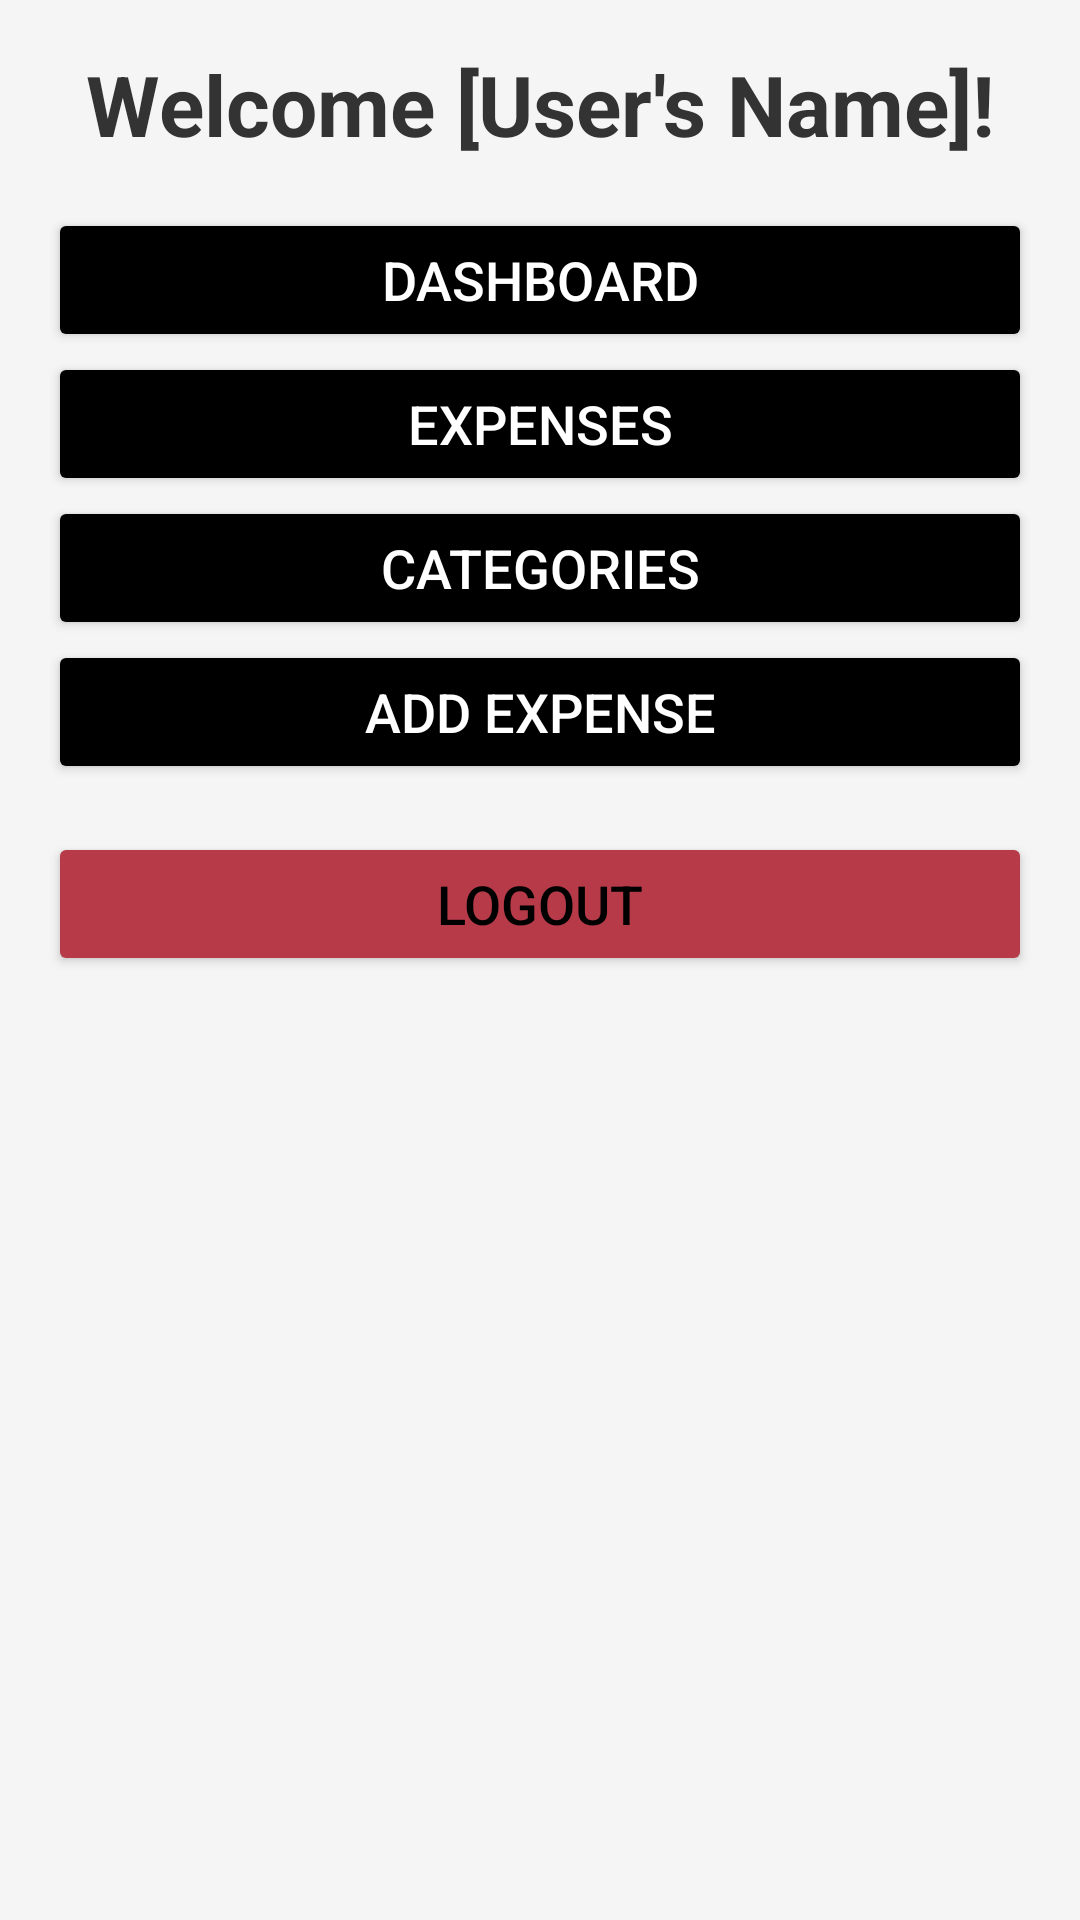

Write the Android layout XML for this screen, with the resource values it uses.
<!-- AndroidManifest.xml: application theme Theme.MyApplicationManageExpenses -->
<!-- res/layout/activity_welcome_screen.xml -->
<?xml version="1.0" encoding="utf-8"?>
<LinearLayout xmlns:android="http://schemas.android.com/apk/res/android"
    android:layout_width="match_parent"
    android:layout_height="match_parent"
    android:orientation="vertical"
    android:padding="16dp"
    android:background="#F5F5F5">

    
    <TextView
        android:id="@+id/welcomeText"
        android:layout_width="match_parent"
        android:layout_height="wrap_content"
        android:text="Welcome [User's Name]!"
        android:textSize="28sp"
        android:textStyle="bold"
        android:gravity="center"
        android:paddingBottom="16dp"
        android:textColor="#333333"/>

    
    <LinearLayout
        android:layout_width="match_parent"
        android:layout_height="wrap_content"
        android:orientation="vertical">

        <Button
            android:id="@+id/buttonDashboard"
            android:layout_width="match_parent"
            android:layout_height="wrap_content"
            android:text="Dashboard"
            android:backgroundTint="@color/black"
            android:textColor="@android:color/white"
            android:textSize="18sp" />

        <Button
            android:id="@+id/buttonExpenses"
            android:layout_width="match_parent"
            android:layout_height="wrap_content"
            android:text="Expenses"
            android:backgroundTint="@color/black"
            android:textColor="@android:color/white"
            android:textSize="18sp" />

        <Button
            android:id="@+id/buttonCategories"
            android:layout_width="match_parent"
            android:layout_height="wrap_content"
            android:text="Categories"
            android:backgroundTint="@color/black"
            android:textColor="@android:color/white"
            android:textSize="18sp" />

        <Button
            android:id="@+id/buttonAddExpense"
            android:layout_width="match_parent"
            android:layout_height="wrap_content"
            android:text="Add Expense"
            android:backgroundTint="@color/black"
            android:textColor="@android:color/white"
            android:textSize="18sp" />



    </LinearLayout>

    
    <Button
        android:id="@+id/buttonLogout"
        android:layout_width="match_parent"
        android:layout_height="wrap_content"
        android:text="Logout"
        android:backgroundTint="@color/red"
        android:textColor="@color/black"
        android:layout_marginTop="16dp"
        android:textSize="18sp" />
</LinearLayout>
<!-- resources referenced by this layout -->
<resources>
  <color name="black">#FF000000</color>
  <color name="red">#B73A49</color>
  <style name="Theme.MyApplicationManageExpenses" parent="Base.Theme.MyApplicationManageExpenses" />
  <style name="Base.Theme.MyApplicationManageExpenses" parent="Theme.Material3.DayNight.NoActionBar">
          
          
      </style>
</resources>
